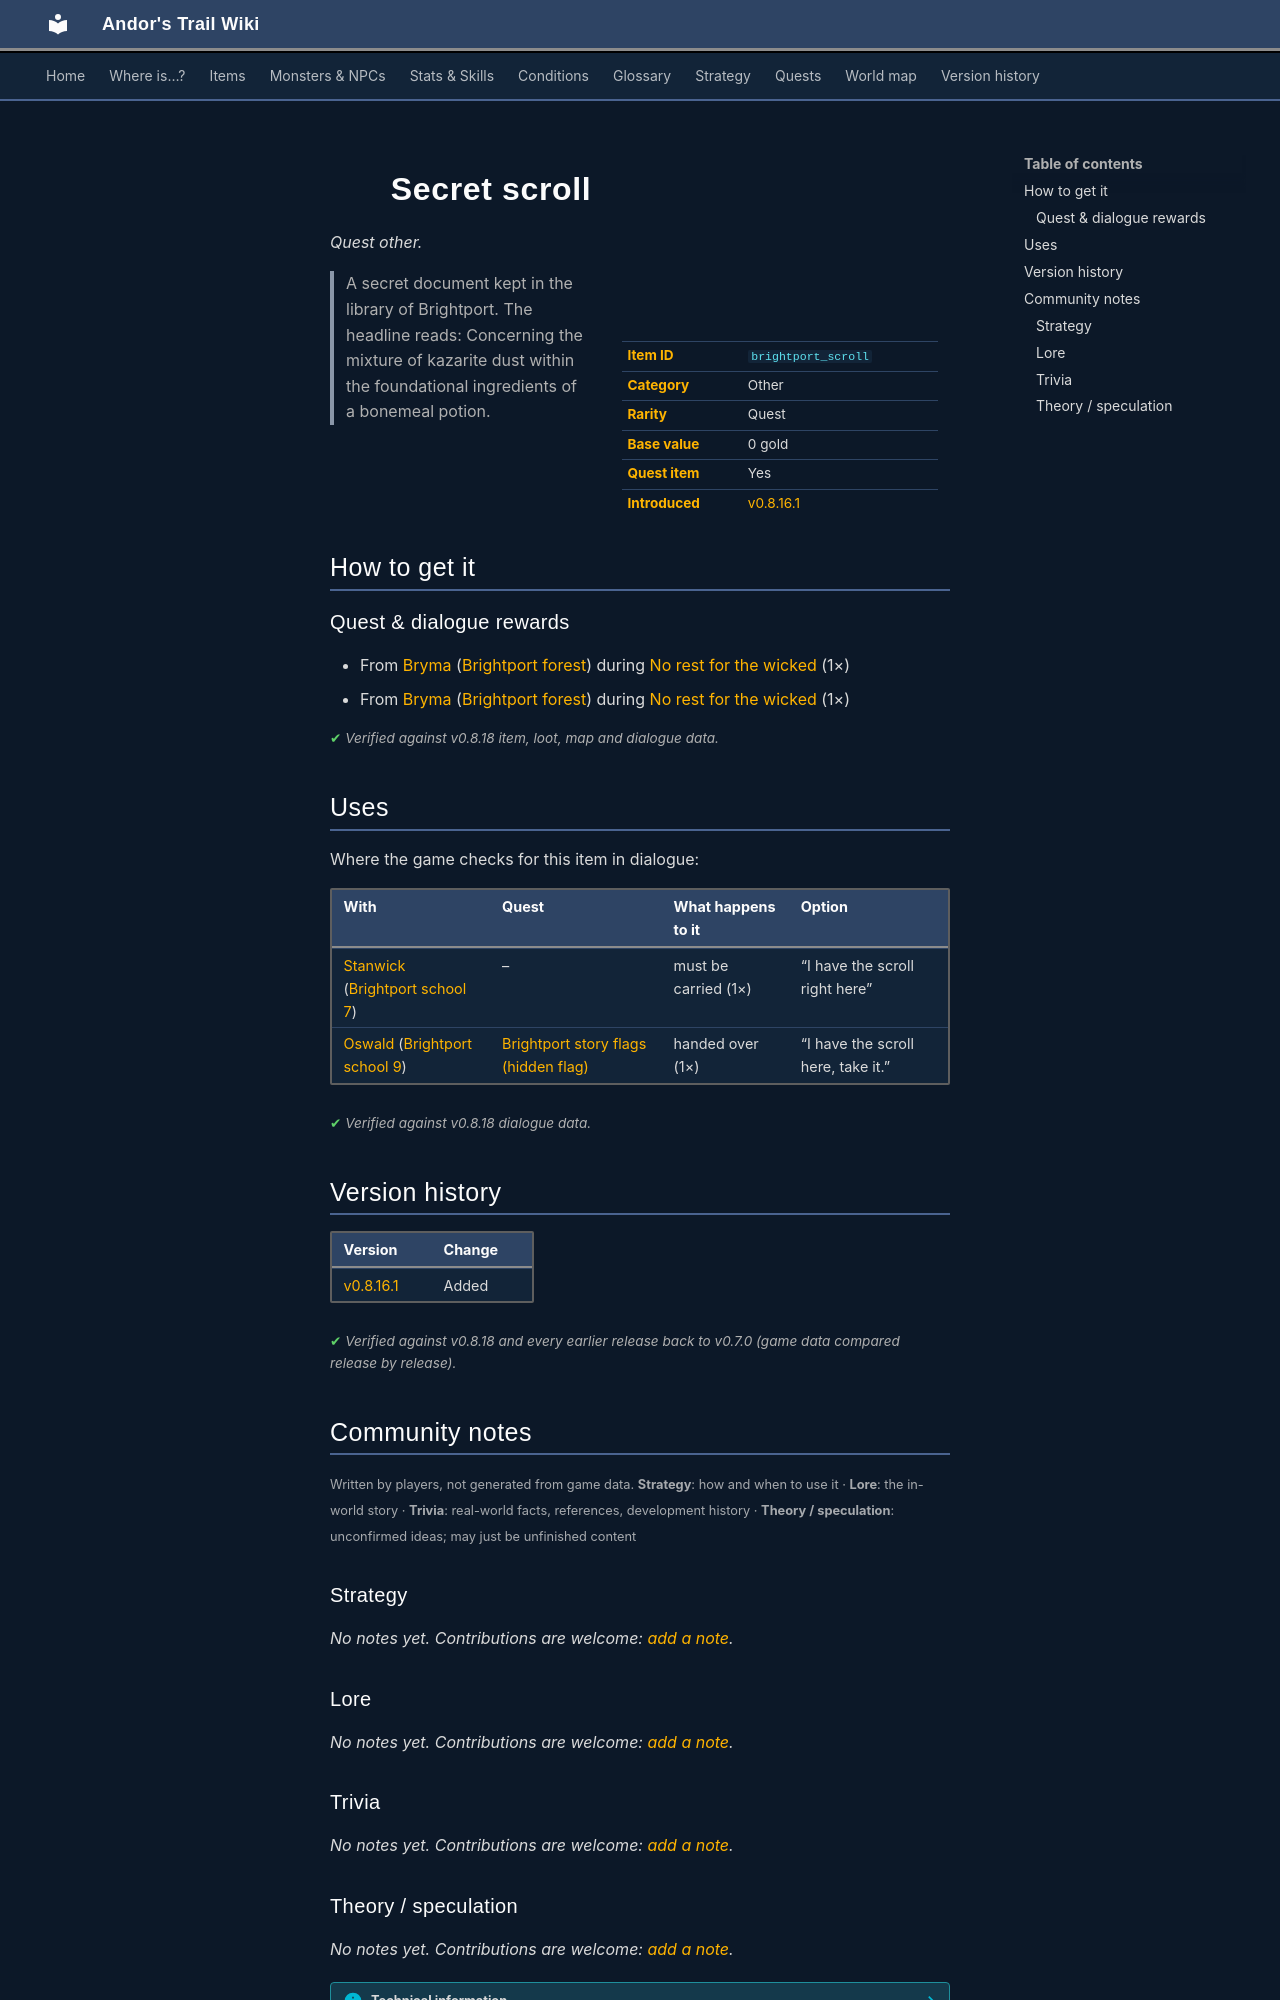

repository: asdfghjkl628/Andor-s-Trail-Wikiiii · page: items/brightport_scroll/index.html · generator: mkdocs

---
description: "Secret scroll is a quest other in Andor's Trail. How to get it: quests and dialogue. A secret document kept in the library of Brightport. The headline reads: Concerning the mixture of kazarite dust within the foundational ingredients of a bonemeal potion."
---

# ![](../assets/icons/items/items_books_8.png){ .sprite } Secret scroll

*Quest other.*

<div class="infobox" markdown>

<p class="ib-img"><img class="sprite" src="../../assets/icons/items/items_books_8.png" alt=""></p>

| | |
|---|---|
| **Item ID** | `brightport_scroll` |
| **Category** | Other |
| **Rarity** | Quest |
| **Base value** | 0 gold |
| **Quest item** | Yes |
| **Introduced** | [v0.8.16.1](../versions/0.8.16.1.md) |

</div>

> A secret document kept in the library of Brightport. The headline reads: Concerning the mixture of kazarite dust within the foundational ingredients of a bonemeal potion. 

## How to get it

### Quest & dialogue rewards

- From [Bryma](../monsters/brightportnpc7.md) ([Brightport forest](../maps/brightport_forest.md)) during [No rest for the wicked](../quests/Stanwickquest.md#stage-95) (1×)
- From [Bryma](../monsters/brightportnpc7.md) ([Brightport forest](../maps/brightport_forest.md)) during [No rest for the wicked](../quests/Stanwickquest.md#stage-92) (1×)


<p class="verified">Verified against v0.8.18 item, loot, map and dialogue data.</p>

## Uses

Where the game checks for this item in dialogue:

| With | Quest | What happens to it | Option |
|---|---|---|---|
| [Stanwick](../monsters/brightportnpc.md) ([Brightport school 7](../maps/brightport_school7.md)) | – | must be carried (1×) | “I have the scroll right here” |
| [Oswald](../monsters/brightportnpc6.md) ([Brightport school 9](../maps/brightport_school9.md)) | [Brightport story flags (hidden flag)](../quests/brightport_nondisplay.md#stage-85) | handed over (1×) | “I have the scroll here, take it.” |

<p class="verified">Verified against v0.8.18 dialogue data.</p>


## Version history

| Version | Change |
|---|---|
| [v0.8.16.1](../versions/0.8.16.1.md) | Added |

<p class="verified">Verified against v0.8.18 and every earlier release back to v0.7.0 (game data compared release by release).</p>


## Community notes

<small>Written by players, not generated from game data. **Strategy**: how and when to use it · **Lore**: the in-world story · **Trivia**: real-world facts, references, development history · **Theory / speculation**: unconfirmed ideas; may just be unfinished content</small>

### Strategy

*No notes yet. Contributions are welcome: [add a note](https://github.com/asdfghjkl628/Andor-s-Trail-Wikiiii/new/main/notes/items?filename=brightport_scroll.md&value=%23%23%20Strategy%0A%0A%3C%21--%20how%20and%20when%20to%20use%20it%20--%3E%0A%0A%23%23%20Lore%0A%0A%3C%21--%20the%20in-world%20story%20--%3E%0A%0A%23%23%20Trivia%0A%0A%3C%21--%20real-world%20facts%2C%20references%2C%20development%20history%20--%3E%0A%0A%23%23%20Theory%20/%20speculation%0A%0A%3C%21--%20unconfirmed%20ideas%3B%20may%20just%20be%20unfinished%20content%20--%3E%0A).*

### Lore

*No notes yet. Contributions are welcome: [add a note](https://github.com/asdfghjkl628/Andor-s-Trail-Wikiiii/new/main/notes/items?filename=brightport_scroll.md&value=%23%23%20Strategy%0A%0A%3C%21--%20how%20and%20when%20to%20use%20it%20--%3E%0A%0A%23%23%20Lore%0A%0A%3C%21--%20the%20in-world%20story%20--%3E%0A%0A%23%23%20Trivia%0A%0A%3C%21--%20real-world%20facts%2C%20references%2C%20development%20history%20--%3E%0A%0A%23%23%20Theory%20/%20speculation%0A%0A%3C%21--%20unconfirmed%20ideas%3B%20may%20just%20be%20unfinished%20content%20--%3E%0A).*

### Trivia

*No notes yet. Contributions are welcome: [add a note](https://github.com/asdfghjkl628/Andor-s-Trail-Wikiiii/new/main/notes/items?filename=brightport_scroll.md&value=%23%23%20Strategy%0A%0A%3C%21--%20how%20and%20when%20to%20use%20it%20--%3E%0A%0A%23%23%20Lore%0A%0A%3C%21--%20the%20in-world%20story%20--%3E%0A%0A%23%23%20Trivia%0A%0A%3C%21--%20real-world%20facts%2C%20references%2C%20development%20history%20--%3E%0A%0A%23%23%20Theory%20/%20speculation%0A%0A%3C%21--%20unconfirmed%20ideas%3B%20may%20just%20be%20unfinished%20content%20--%3E%0A).*
